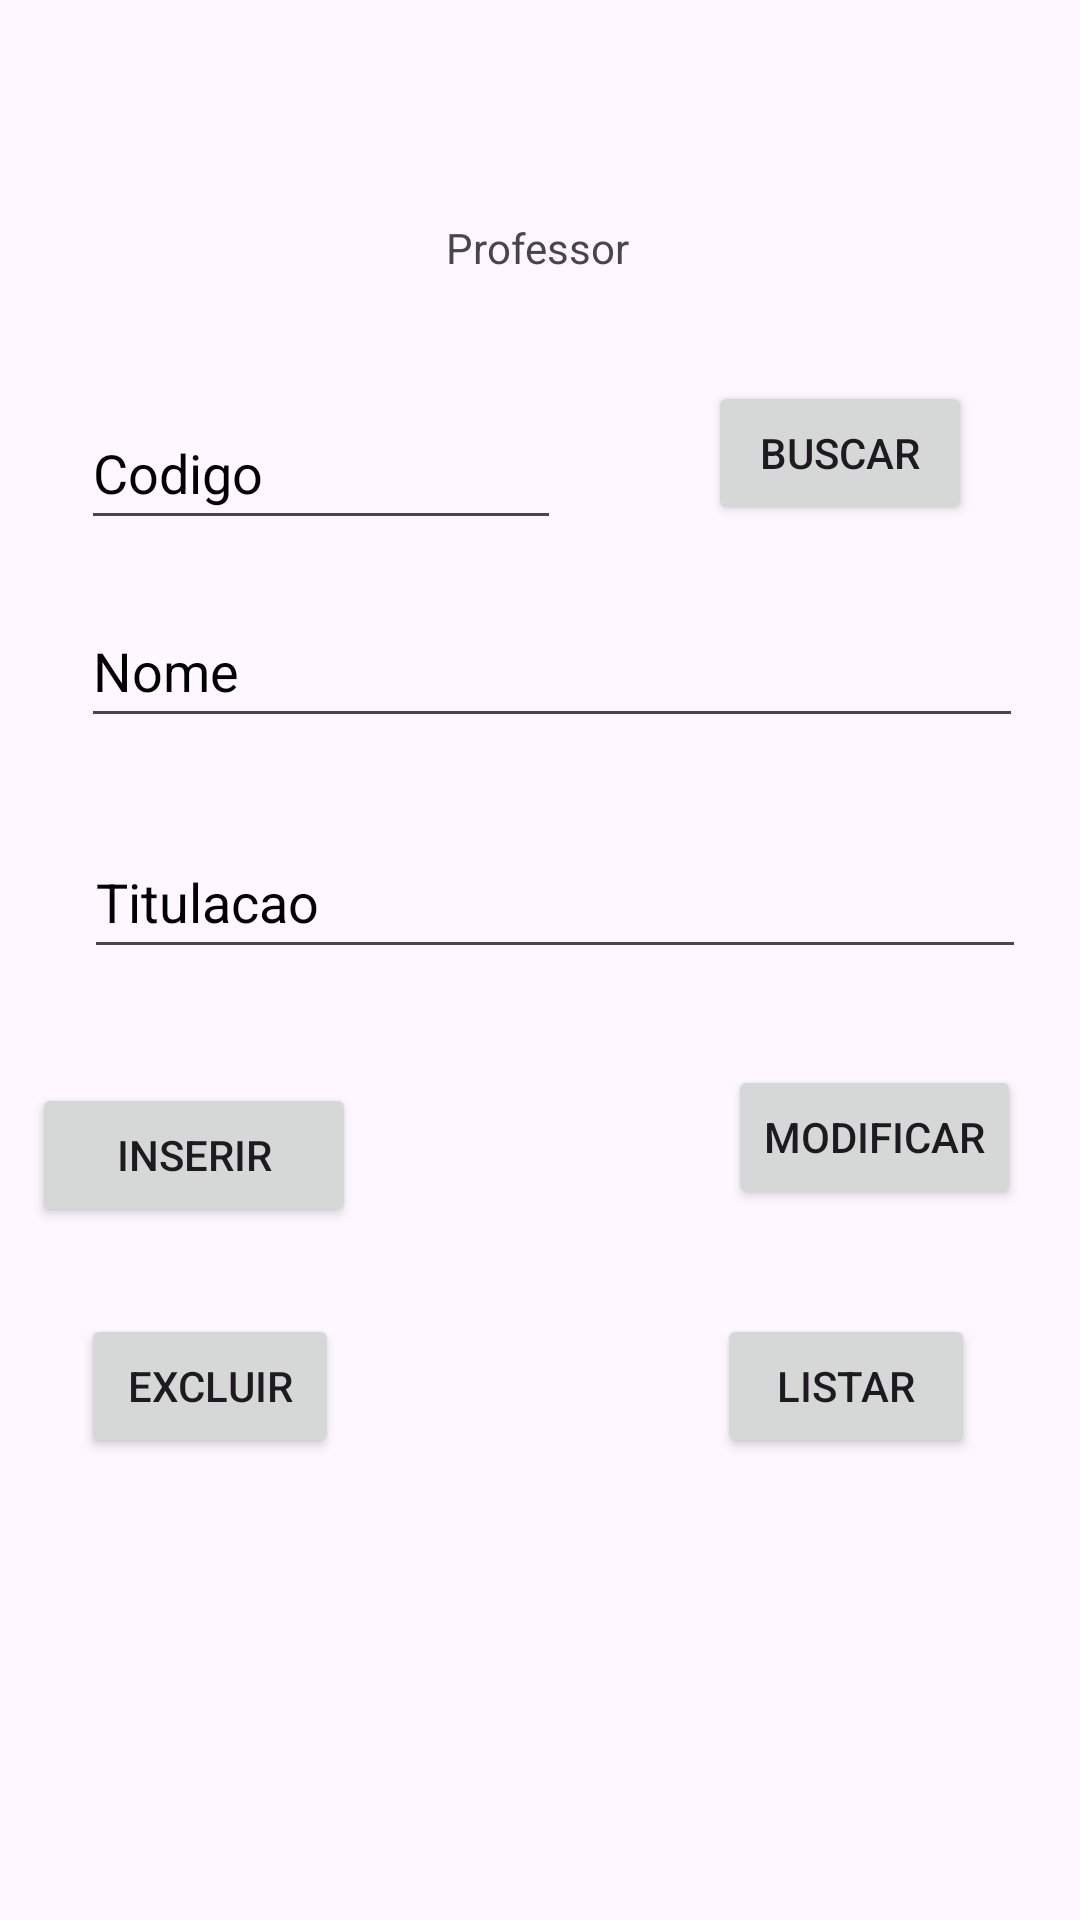

This screen was rendered from an Android layout file. Write that file and the resources it references.
<!-- AndroidManifest.xml: application theme Theme.ExemploCrud -->
<!-- res/layout/fragment_professor.xml -->
<?xml version="1.0" encoding="utf-8"?>
<androidx.constraintlayout.widget.ConstraintLayout xmlns:android="http://schemas.android.com/apk/res/android"
    xmlns:app="http://schemas.android.com/apk/res-auto"
    xmlns:tools="http://schemas.android.com/tools"
    android:id="@+id/fragmentProfessor"
    android:layout_width="match_parent"
    android:layout_height="match_parent"
    tools:context=".ProfessorFragment">

    <EditText
        android:id="@+id/etCodigoProf"
        android:layout_width="0dp"
        android:layout_height="48dp"
        android:layout_marginStart="27dp"
        android:layout_marginTop="132dp"
        android:layout_marginEnd="49dp"
        android:layout_marginBottom="133dp"
        android:ems="10"
        android:hint="@string/codigo"
        android:importantForAutofill="no"
        android:inputType="number"
        android:textColorHint="@color/black"
        app:layout_constraintBottom_toBottomOf="@+id/etTitulacaoProf"
        app:layout_constraintEnd_toStartOf="@+id/btnBuscarProf"
        app:layout_constraintStart_toStartOf="parent"
        app:layout_constraintTop_toTopOf="parent"
        app:layout_constraintVertical_bias="0.0" />

    <Button
        android:id="@+id/btnBuscarProf"
        android:layout_width="wrap_content"
        android:layout_height="wrap_content"
        android:layout_marginEnd="36dp"
        android:layout_marginBottom="23dp"
        android:text="@string/buscar"
        app:layout_constraintBottom_toTopOf="@+id/etNomeProf"
        app:layout_constraintEnd_toEndOf="parent"
        app:layout_constraintStart_toEndOf="@+id/etCodigoProf"
        app:layout_constraintTop_toBottomOf="@+id/tvTituloProf" />

    <EditText
        android:id="@+id/etNomeProf"
        android:layout_width="314dp"
        android:layout_height="48dp"
        android:layout_marginBottom="29dp"
        android:ems="10"
        android:hint="@string/nome"
        android:importantForAutofill="no"
        android:inputType="text"
        android:textAlignment="textStart"
        android:textColorHint="@color/black"
        app:layout_constraintBottom_toTopOf="@+id/etTitulacaoProf"
        app:layout_constraintEnd_toEndOf="@+id/btnBuscarProf"
        app:layout_constraintHorizontal_bias="0.0"
        app:layout_constraintStart_toStartOf="@+id/etCodigoProf"
        app:layout_constraintTop_toBottomOf="@+id/btnBuscarProf" />

    <EditText
        android:id="@+id/etTitulacaoProf"
        android:layout_width="314dp"
        android:layout_height="48dp"
        android:layout_marginStart="28dp"
        android:layout_marginEnd="28dp"
        android:layout_marginBottom="38dp"
        android:ems="10"
        android:hint="@string/titulacao"
        android:importantForAutofill="no"
        android:inputType="text"
        android:textAlignment="viewStart"
        android:textColorHint="@color/black"
        app:layout_constraintBottom_toTopOf="@+id/btnInserirProf"
        app:layout_constraintEnd_toEndOf="parent"
        app:layout_constraintHorizontal_bias="0.0"
        app:layout_constraintStart_toStartOf="parent"
        app:layout_constraintTop_toBottomOf="@+id/etNomeProf" />

    <Button
        android:id="@+id/btnInserirProf"
        android:layout_width="108dp"
        android:layout_height="48dp"
        android:layout_marginStart="27dp"
        android:layout_marginEnd="124dp"
        android:layout_marginBottom="29dp"
        android:text="@string/inserir"
        app:layout_constraintBottom_toTopOf="@+id/btnExcluirProf"
        app:layout_constraintEnd_toStartOf="@+id/btnModificarProf"
        app:layout_constraintStart_toStartOf="parent"
        app:layout_constraintTop_toBottomOf="@+id/etTitulacaoProf" />

    <Button
        android:id="@+id/btnModificarProf"
        android:layout_width="wrap_content"
        android:layout_height="48dp"
        android:layout_marginTop="32dp"
        android:layout_marginEnd="36dp"
        android:text="@string/modificar"
        app:layout_constraintEnd_toEndOf="parent"
        app:layout_constraintStart_toEndOf="@+id/btnInserirProf"
        app:layout_constraintTop_toBottomOf="@+id/etTitulacaoProf" />

    <Button
        android:id="@+id/btnExcluirProf"
        android:layout_width="0dp"
        android:layout_height="48dp"
        android:layout_marginStart="27dp"
        android:layout_marginEnd="126dp"
        android:layout_marginBottom="46dp"
        android:text="@string/excluir"
        app:layout_constraintBottom_toTopOf="@+id/tvListarDisc"
        app:layout_constraintEnd_toStartOf="@+id/btnListarProf"
        app:layout_constraintStart_toStartOf="parent"
        app:layout_constraintTop_toBottomOf="@+id/btnInserirProf" />

    <Button
        android:id="@+id/btnListarProf"
        android:layout_width="0dp"
        android:layout_height="48dp"
        android:layout_marginTop="31dp"
        android:layout_marginEnd="35dp"
        android:layout_marginBottom="42dp"
        android:text="@string/listar"
        app:layout_constraintBottom_toTopOf="@+id/tvListarDisc"
        app:layout_constraintEnd_toEndOf="parent"
        app:layout_constraintStart_toEndOf="@+id/btnExcluirProf"
        app:layout_constraintTop_toBottomOf="@+id/btnModificarProf" />

    <TextView
        android:id="@+id/tvListarDisc"
        android:layout_width="412dp"
        android:layout_height="0dp"
        android:scrollbars="vertical"
        app:layout_constraintBottom_toBottomOf="parent"
        app:layout_constraintEnd_toEndOf="parent"
        app:layout_constraintStart_toStartOf="parent"
        app:layout_constraintTop_toBottomOf="@+id/btnExcluirProf" />

    <TextView
        android:id="@+id/tvTituloProf"
        android:layout_width="wrap_content"
        android:layout_height="wrap_content"
        android:layout_marginTop="73dp"
        android:layout_marginBottom="35dp"
        android:text="@string/professor"
        app:layout_constraintBottom_toTopOf="@+id/btnBuscarProf"
        app:layout_constraintEnd_toEndOf="parent"
        app:layout_constraintHorizontal_bias="0.498"
        app:layout_constraintStart_toStartOf="parent"
        app:layout_constraintTop_toTopOf="parent" />
</androidx.constraintlayout.widget.ConstraintLayout>
<!-- resources referenced by this layout -->
<resources>
  <string name="buscar">Buscar</string>
  <string name="codigo">Codigo</string>
  <string name="excluir">Excluir</string>
  <string name="inserir">Inserir</string>
  <string name="listar">Listar</string>
  <string name="modificar">Modificar</string>
  <string name="nome">Nome</string>
  <string name="professor">Professor</string>
  <string name="titulacao">Titulacao</string>
  <style name="Theme.ExemploCrud" parent="Base.Theme.ExemploCrud" />
  <style name="Base.Theme.ExemploCrud" parent="Theme.Material3.DayNight">
          
          
      </style>
  <!-- not gathered from this repository: default colours our renderer supplied (Android Studio template values) -->
  <color name="black">#FF000000</color>
</resources>
